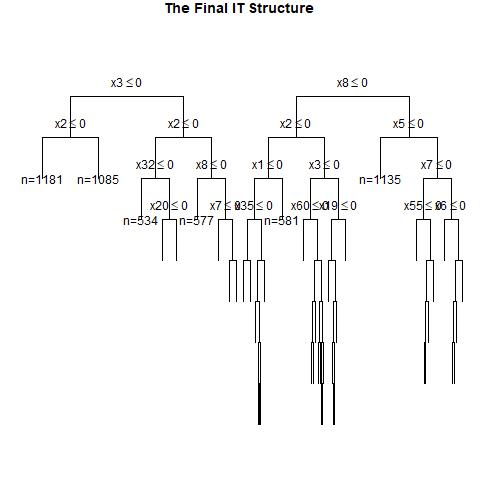

Data behind this chart, as committed beside it:
, x1, x2, x3, x4, x5, x6, x7, x8, x9, x10, x11, x12, x13, x14, x15, x16, x17, x18, x19, x20, x21, x22, x23
1, 0, 1, 0, 0, 1, 1, 0, 1, 0, 1, 1, 1, 0, 0, 0, 0, 1, 1, 1, 0, 1, 1, 1
2, 1, 1, 1, 1, 0, 0, 1, 1, 0, 0, 1, 0, 1, 0, 1, 1, 1, 0, 1, 1, 0, 1, 1
3, 0, 1, 0, 0, 1, 1, 0, 0, 0, 0, 1, 1, 1, 0, 0, 1, 0, 1, 0, 0, 1, 1, 0
4, 0, 1, 1, 1, 0, 1, 0, 0, 1, 1, 0, 1, 1, 0, 0, 0, 1, 0, 1, 0, 0, 1, 1
5, 0, 0, 0, 0, 0, 1, 1, 0, 0, 0, 0, 1, 0, 0, 0, 1, 0, 1, 0, 0, 0, 0, 0
6, 0, 1, 1, 1, 0, 1, 0, 0, 0, 1, 1, 1, 0, 1, 0, 0, 0, 1, 1, 1, 1, 1, 0
7, 0, 1, 0, 0, 1, 1, 0, 0, 1, 0, 1, 1, 0, 0, 1, 0, 1, 0, 1, 1, 1, 1, 0
8, 0, 0, 0, 0, 0, 1, 1, 1, 1, 0, 1, 1, 1, 0, 0, 1, 1, 0, 0, 1, 0, 0, 0
9, 0, 0, 1, 1, 0, 1, 0, 0, 0, 1, 1, 0, 0, 1, 1, 0, 0, 0, 0, 0, 0, 0, 0
10, 1, 0, 0, 1, 0, 1, 1, 0, 0, 1, 0, 1, 1, 0, 1, 1, 1, 1, 1, 0, 1, 0, 0
11, 1, 0, 1, 0, 1, 1, 1, 0, 1, 0, 1, 0, 0, 1, 0, 1, 1, 0, 0, 0, 1, 0, 0
12, 1, 0, 0, 1, 0, 1, 1, 0, 1, 0, 1, 0, 0, 0, 1, 0, 0, 1, 1, 0, 0, 0, 1
13, 0, 0, 1, 1, 0, 0, 1, 1, 1, 1, 0, 1, 1, 1, 0, 0, 0, 1, 1, 1, 1, 1, 0
14, 0, 0, 0, 0, 0, 0, 1, 0, 1, 1, 1, 1, 1, 0, 1, 1, 0, 1, 1, 0, 0, 0, 1
15, 0, 1, 0, 1, 1, 1, 1, 0, 1, 0, 1, 1, 0, 1, 1, 0, 1, 0, 1, 0, 1, 0, 1
16, 0, 0, 0, 0, 0, 1, 1, 1, 1, 0, 0, 1, 0, 1, 1, 1, 0, 0, 1, 1, 1, 0, 1
17, 0, 1, 0, 0, 0, 1, 0, 0, 1, 1, 0, 1, 0, 1, 0, 1, 0, 0, 1, 0, 0, 1, 1
18, 0, 1, 0, 0, 0, 0, 0, 0, 1, 0, 1, 0, 1, 1, 0, 1, 0, 1, 1, 1, 1, 1, 0
19, 1, 1, 1, 0, 0, 1, 1, 1, 0, 1, 0, 1, 0, 0, 1, 1, 1, 0, 0, 1, 1, 0, 1
20, 0, 0, 1, 1, 1, 0, 1, 1, 0, 0, 0, 1, 1, 0, 0, 1, 1, 0, 0, 1, 0, 1, 0
21, 0, 0, 0, 1, 1, 1, 0, 0, 1, 0, 0, 0, 0, 0, 1, 1, 0, 1, 1, 1, 1, 0, 0
22, 0, 1, 1, 1, 1, 1, 1, 0, 0, 1, 1, 1, 1, 1, 0, 1, 0, 1, 0, 0, 1, 1, 0
23, 1, 1, 0, 1, 1, 1, 1, 1, 0, 1, 0, 1, 1, 0, 0, 1, 0, 0, 1, 0, 0, 0, 0
24, 0, 0, 1, 1, 0, 0, 1, 1, 1, 0, 1, 0, 1, 1, 1, 0, 1, 0, 0, 1, 1, 0, 0
25, 1, 0, 0, 0, 0, 1, 1, 0, 1, 1, 0, 1, 1, 0, 1, 0, 1, 1, 0, 0, 1, 0, 0
26, 0, 0, 0, 1, 1, 1, 1, 0, 1, 0, 1, 1, 0, 0, 0, 1, 0, 0, 0, 1, 0, 0, 1
27, 1, 0, 0, 0, 1, 1, 0, 0, 1, 0, 0, 1, 0, 1, 0, 1, 1, 0, 1, 0, 0, 1, 0
28, 1, 1, 0, 0, 0, 0, 0, 0, 0, 0, 1, 0, 0, 0, 1, 1, 1, 0, 1, 1, 0, 1, 0
29, 0, 0, 0, 0, 0, 1, 1, 1, 0, 1, 1, 1, 1, 0, 0, 0, 1, 0, 1, 1, 0, 1, 0
30, 1, 0, 0, 1, 0, 1, 0, 0, 0, 0, 1, 0, 0, 1, 1, 0, 0, 1, 1, 1, 1, 0, 0
31, 0, 0, 0, 1, 1, 0, 0, 0, 0, 0, 1, 0, 1, 1, 1, 1, 0, 0, 0, 0, 1, 1, 1
32, 1, 1, 1, 0, 1, 1, 0, 0, 0, 0, 1, 1, 1, 1, 1, 1, 1, 1, 1, 0, 0, 1, 0
33, 0, 1, 1, 1, 0, 0, 1, 1, 1, 1, 1, 0, 1, 1, 1, 0, 0, 1, 0, 0, 1, 0, 0
34, 1, 0, 0, 0, 1, 1, 0, 0, 0, 0, 1, 1, 0, 1, 1, 0, 1, 1, 1, 0, 0, 0, 1
35, 1, 1, 0, 1, 0, 1, 1, 0, 0, 0, 0, 0, 0, 0, 0, 1, 0, 0, 1, 1, 1, 1, 0
36, 0, 1, 0, 0, 1, 1, 1, 0, 1, 0, 1, 1, 1, 1, 0, 1, 1, 0, 1, 0, 1, 1, 1
37, 0, 1, 0, 1, 0, 0, 1, 1, 0, 0, 0, 0, 0, 0, 1, 1, 0, 0, 0, 1, 1, 1, 0
38, 1, 0, 1, 1, 1, 0, 0, 0, 0, 0, 0, 1, 1, 0, 0, 0, 0, 0, 0, 1, 0, 1, 1
39, 1, 0, 0, 1, 0, 0, 0, 0, 0, 1, 1, 0, 0, 1, 0, 1, 0, 1, 1, 0, 0, 1, 0
40, 0, 1, 0, 1, 0, 0, 0, 1, 0, 0, 1, 1, 1, 1, 0, 0, 0, 1, 1, 0, 0, 0, 0
41, 1, 0, 1, 1, 1, 0, 0, 1, 0, 1, 0, 0, 0, 1, 1, 1, 1, 0, 0, 1, 1, 0, 0
42, 0, 1, 1, 1, 0, 0, 1, 0, 0, 0, 1, 0, 1, 1, 1, 1, 0, 1, 1, 1, 1, 1, 1
43, 0, 1, 0, 1, 0, 1, 0, 1, 1, 1, 1, 0, 0, 1, 1, 0, 1, 1, 1, 0, 0, 1, 1
44, 1, 1, 0, 1, 0, 0, 1, 0, 0, 1, 1, 0, 0, 0, 0, 1, 0, 0, 1, 1, 1, 1, 1
45, 0, 0, 0, 0, 1, 1, 1, 1, 0, 1, 0, 1, 1, 1, 1, 0, 1, 1, 1, 0, 1, 1, 1
46, 0, 1, 1, 1, 0, 0, 0, 0, 1, 1, 1, 0, 1, 1, 1, 0, 1, 1, 0, 0, 1, 1, 0
47, 0, 1, 1, 1, 0, 0, 1, 0, 1, 1, 1, 0, 1, 1, 0, 1, 0, 1, 0, 1, 0, 0, 0
48, 0, 0, 0, 1, 1, 1, 1, 0, 0, 0, 0, 1, 0, 1, 1, 1, 1, 0, 0, 1, 0, 1, 0
49, 1, 0, 0, 1, 1, 0, 1, 0, 0, 0, 0, 1, 0, 1, 0, 1, 0, 0, 0, 1, 0, 0, 0
50, 1, 1, 1, 0, 0, 0, 1, 1, 1, 1, 1, 1, 0, 1, 0, 0, 0, 1, 1, 0, 0, 0, 1
51, 1, 0, 0, 1, 1, 0, 0, 1, 0, 0, 1, 1, 1, 0, 0, 0, 1, 1, 0, 0, 1, 1, 1
52, 0, 1, 1, 0, 1, 1, 1, 0, 0, 0, 1, 0, 1, 0, 0, 1, 0, 0, 1, 0, 1, 0, 1
53, 0, 1, 1, 0, 0, 0, 1, 0, 0, 0, 1, 1, 1, 0, 0, 0, 0, 0, 0, 1, 0, 1, 1
54, 0, 1, 0, 0, 1, 1, 0, 1, 1, 0, 1, 1, 1, 0, 0, 1, 0, 1, 0, 0, 0, 1, 0
55, 1, 1, 1, 0, 1, 1, 0, 1, 0, 0, 0, 0, 1, 1, 1, 1, 0, 1, 1, 0, 1, 1, 1
56, 0, 0, 1, 0, 1, 1, 0, 1, 1, 1, 1, 0, 1, 0, 0, 0, 0, 0, 1, 0, 0, 0, 1
57, 0, 1, 1, 0, 1, 0, 1, 1, 1, 0, 0, 0, 0, 0, 0, 1, 1, 1, 1, 0, 0, 0, 1
58, 0, 1, 1, 0, 0, 0, 0, 0, 0, 0, 0, 0, 0, 0, 0, 1, 0, 1, 1, 1, 0, 1, 1
59, 1, 0, 1, 0, 0, 1, 1, 1, 1, 1, 1, 1, 0, 1, 1, 0, 1, 0, 0, 1, 0, 1, 0
60, 0, 0, 1, 1, 1, 0, 1, 0, 1, 0, 0, 1, 0, 1, 0, 1, 0, 1, 0, 0, 0, 0, 0
... 940 more rows
